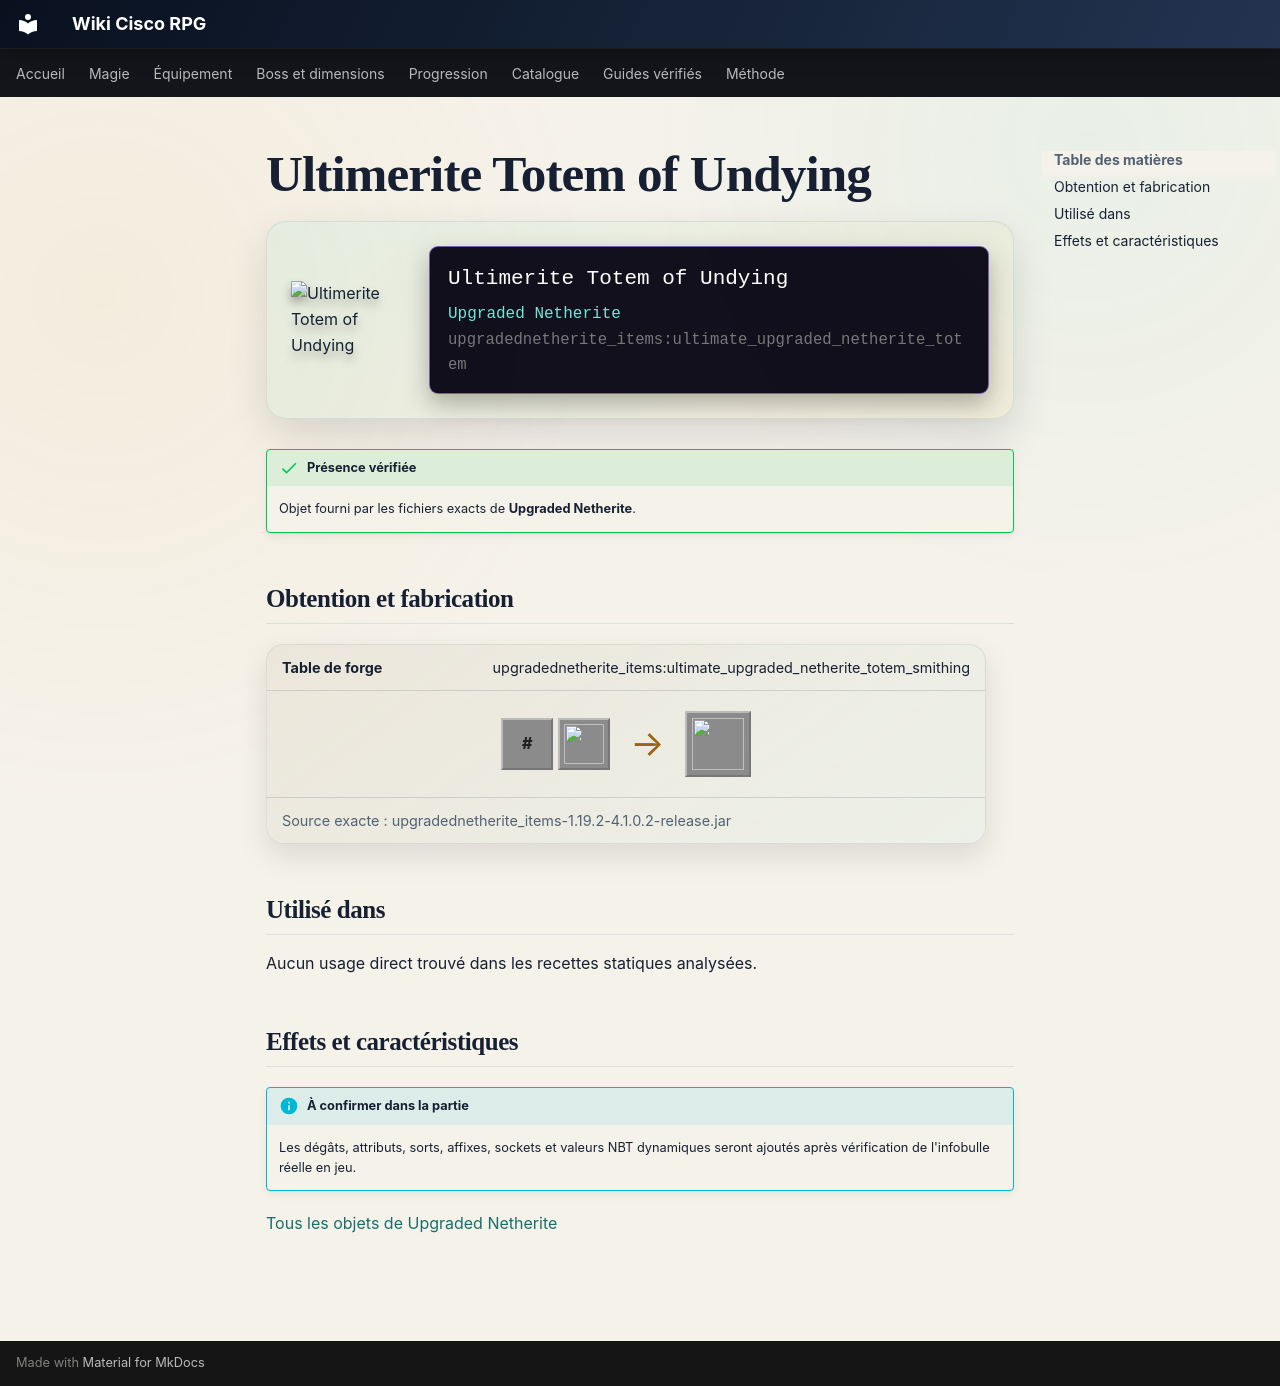

repository: Kloups-Dev/wiki-cisco-rpg · page: catalogue/objets/upgradednetherite_items/ultimate_upgraded_netherite_totem/index.html · generator: mkdocs

# Ultimerite Totem of Undying

<div class="mc-item-showcase">
<img class="mc-item-icon" src="../../../../assets/generated/items/upgradednetherite_items/ultimate_upgraded_netherite_totem.png" alt="Ultimerite Totem of Undying">
<div class="mc-tooltip-card">
<div class="mc-tooltip-card__name">Ultimerite Totem of Undying</div>
<div class="mc-tooltip-card__mod">Upgraded Netherite</div>
<div class="mc-tooltip-card__id">upgradednetherite_items:ultimate_upgraded_netherite_totem</div>
</div>
</div>

!!! success "Présence vérifiée"
    Objet fourni par les fichiers exacts de **Upgraded Netherite**.

## Obtention et fabrication

<div class="jei-recipe"><div class="jei-recipe__head"><strong>Table de forge</strong><span>upgradednetherite_items:ultimate_upgraded_netherite_totem_smithing</span></div><div class="jei-recipe__body"><div class="jei-inputs"><span class="jei-slot jei-slot--tag" title="#upgradednetherite_items:upgraded_netherite_totem">#</span><a class="jei-slot" href="../../../../catalogue/objets/upgradednetherite_ultimate/ultimate_upgraded_netherite_ingot/" title="Ultimerite Ingot (upgradednetherite_ultimate:ultimate_upgraded_netherite_ingot)"><img src="../../../../assets/generated/items/upgradednetherite_ultimate/ultimate_upgraded_netherite_ingot.png" alt="" loading="lazy"></a></div><span class="jei-arrow">→</span><span class="jei-slot jei-slot--result"><img src="../../../../assets/generated/items/upgradednetherite_items/ultimate_upgraded_netherite_totem.png" alt=""></span></div><div class="jei-recipe__source">Source exacte : upgradednetherite_items-1.19.2-4.1.0.2-release.jar</div></div>

## Utilisé dans

Aucun usage direct trouvé dans les recettes statiques analysées.

## Effets et caractéristiques

!!! info "À confirmer dans la partie"
    Les dégâts, attributs, sorts, affixes, sockets et valeurs NBT dynamiques seront ajoutés après vérification de l'infobulle réelle en jeu.

[Tous les objets de Upgraded Netherite](../../../contenu/upgraded-netherite.md)
